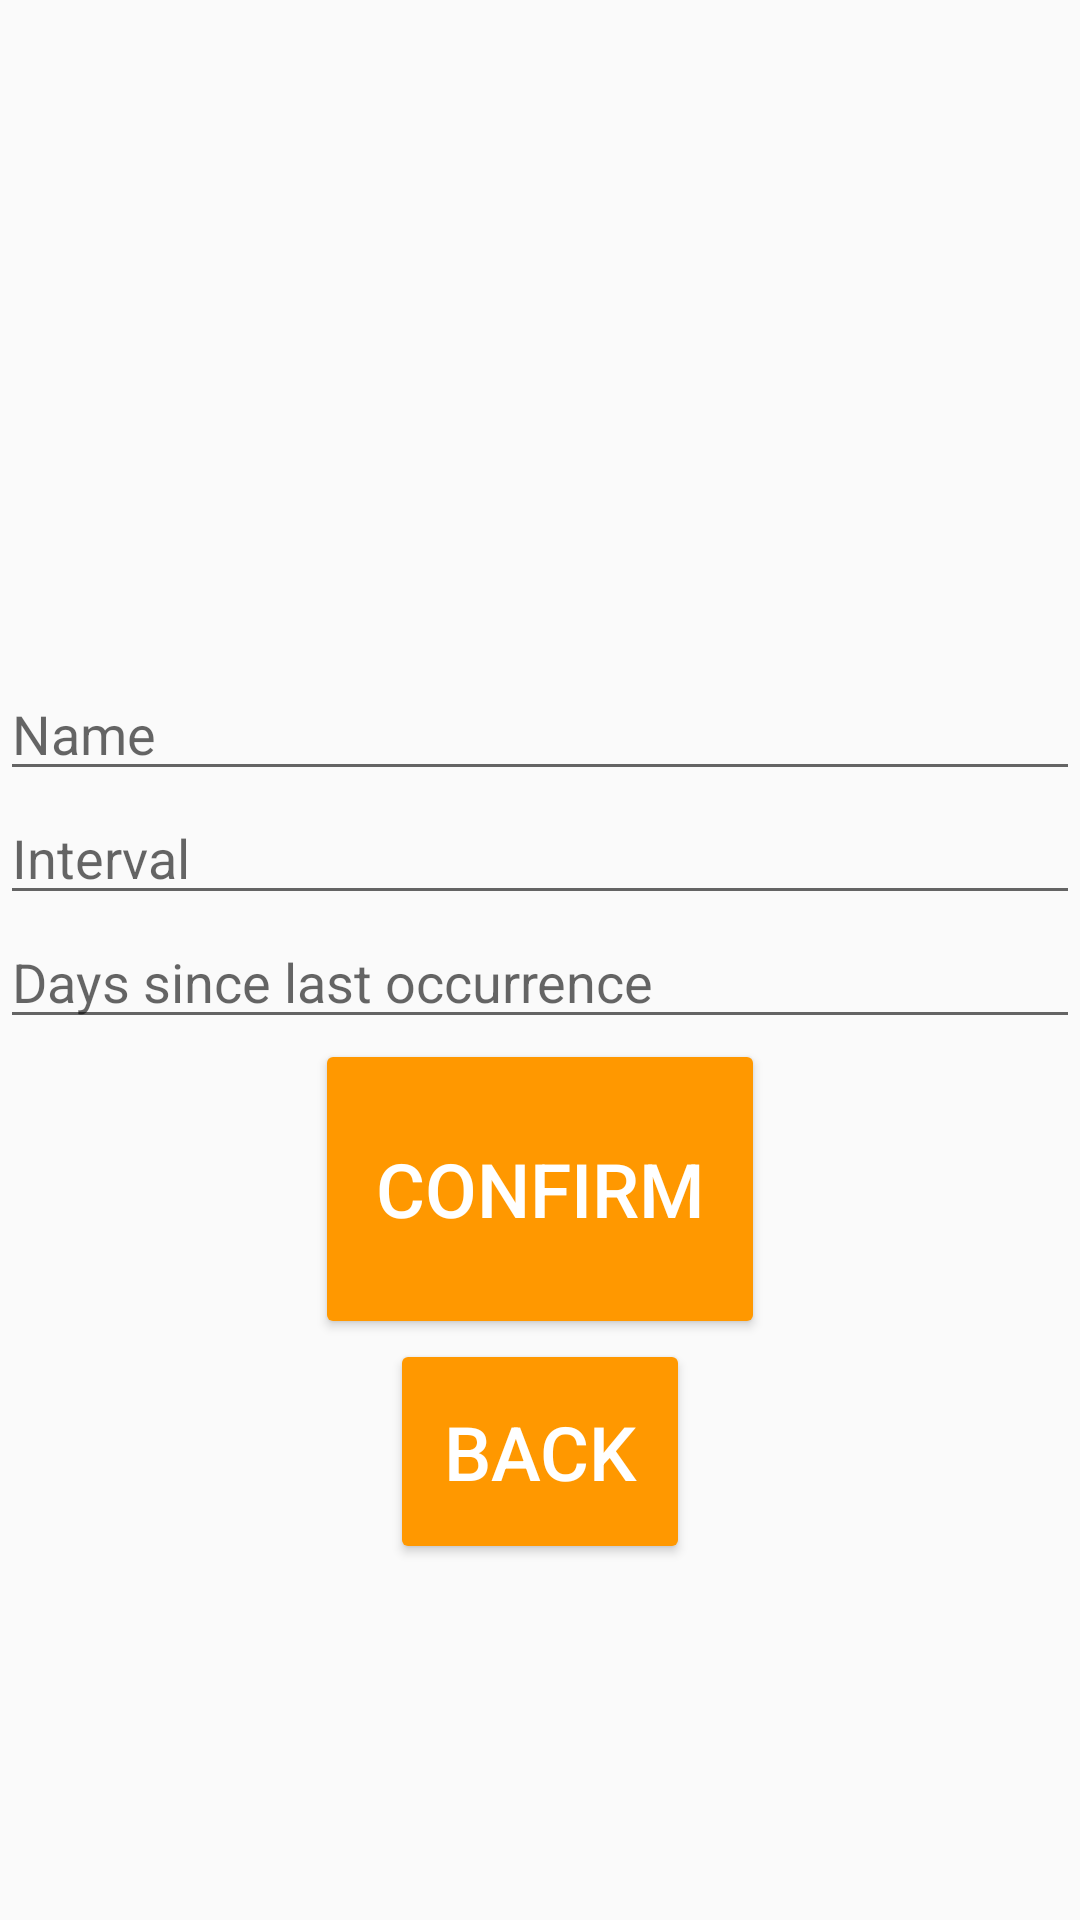

Produce the Android XML layout that renders to this screen, including the resource entries it uses.
<!-- AndroidManifest.xml: application theme AppTheme -->
<!-- res/layout/activity_change_routine.xml -->
<?xml version="1.0" encoding="utf-8"?>
<LinearLayout xmlns:android="http://schemas.android.com/apk/res/android"
    xmlns:app="http://schemas.android.com/apk/res-auto"
    xmlns:tools="http://schemas.android.com/tools"
    android:layout_width="match_parent"
    android:layout_height="match_parent"
    android:orientation="vertical"
    android:gravity="center"
    android:layout_marginEnd="5dp"
    android:layout_marginStart="5dp">

    <ProgressBar
        android:layout_width="50dp"
        android:layout_height="50dp"
        android:id="@+id/create_progressbar"
        android:visibility="invisible"/>

    <TextView
        android:layout_width="wrap_content"
        android:layout_height="wrap_content"
        android:text="@string/missing_field_error"
        android:textSize="20sp"
        android:textColor="@android:color/holo_red_dark"
        android:id="@+id/empty_field_error"
        android:visibility="invisible"/>

    <TextView
        android:layout_width="wrap_content"
        android:layout_height="wrap_content"
        android:text="@string/old_date_error"
        android:textSize="20sp"
        android:textColor="@android:color/holo_red_dark"
        android:id="@+id/old_date_error"
        android:visibility="invisible"/>

    <EditText
        android:layout_width="match_parent"
        android:layout_height="wrap_content"
        android:inputType="text"
        android:hint="Name"
        android:id="@+id/name_input"/>

    <EditText
        android:layout_width="match_parent"
        android:layout_height="wrap_content"
        android:inputType="number"
        android:hint="Interval"
        android:id="@+id/interval_input"/>

    <EditText
        android:layout_width="match_parent"
        android:layout_height="wrap_content"
        android:inputType="number"
        android:hint="Days since last occurrence"
        android:id="@+id/days_ago_input"/>

    <Button
        android:theme="@style/AppTheme.ExpandableButton"
        android:layout_width="150dp"
        android:layout_height="100dp"
        android:text="Confirm"
        android:textSize="25sp"
        android:id="@+id/confirm_button"/>

    <Button
        android:theme="@style/AppTheme.ExpandableButton"
        android:layout_width="100dp"
        android:layout_height="75dp"
        android:text="Back"
        android:textSize="25sp"
        android:id="@+id/create_back_button"/>

</LinearLayout>
<!-- resources referenced by this layout -->
<resources>
  <style name="AppTheme.ExpandableButton" parent="Widget.AppCompat.Button.Colored">
          <item name="android:colorButtonNormal">@color/cardAccent</item>
          <item name="android:textColor">@color/titleText</item>
      </style>
  <style name="AppTheme" parent="Base.Theme.AppCompat.Light.DarkActionBar">
          
          <item name="colorPrimary">@color/colorPrimary</item>
          <item name="colorPrimaryDark">@color/colorPrimaryDark</item>
          <item name="colorAccent">@color/colorAccent</item>
          <item name="cardViewStyle">@style/CardView</item>
      </style>
  <color name="cardAccent">#FF9800</color>
  <color name="titleText">#FFFFFF</color>
  <color name="colorPrimary">#3F51B5</color>
  <color name="colorPrimaryDark">#303F9F</color>
  <color name="colorAccent">#FF4081</color>
</resources>
